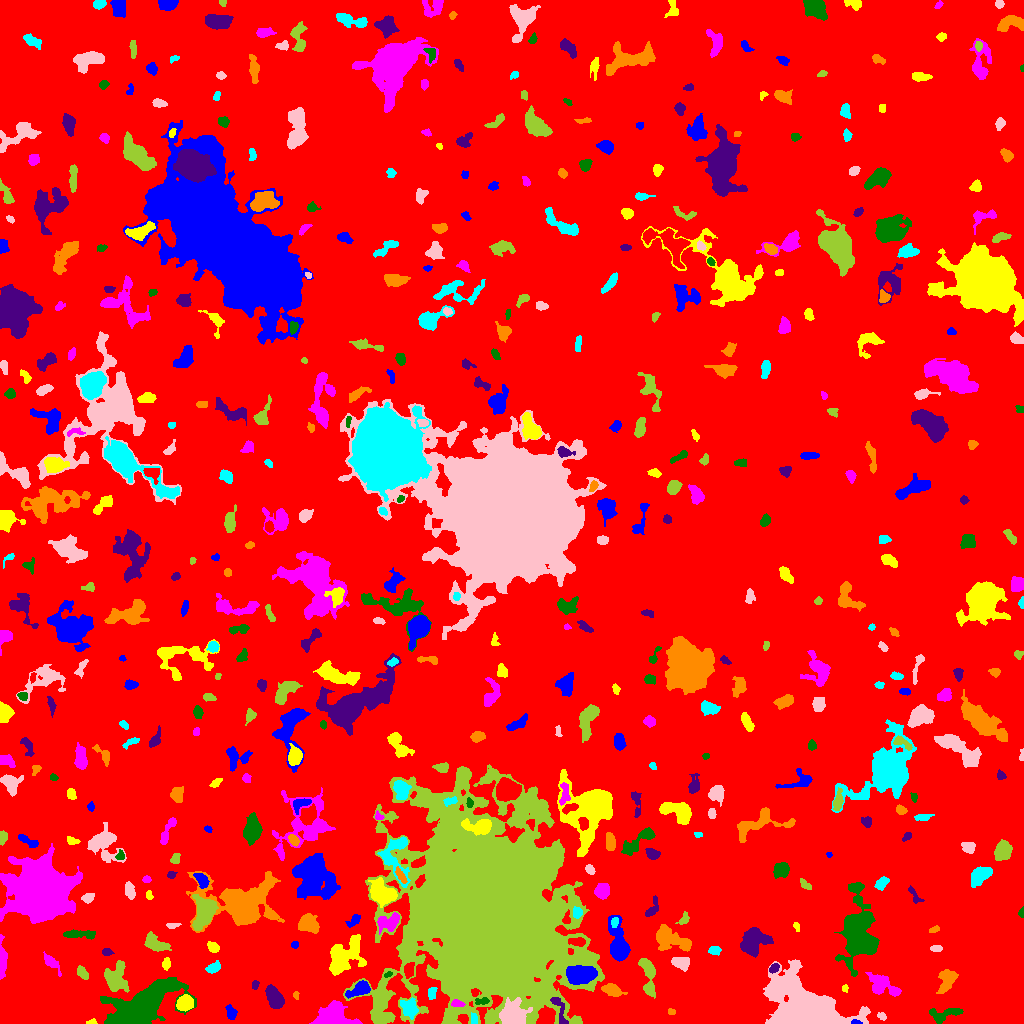

Data behind this chart, as committed beside it:
ID, X, Y, A, B, theta, total_flux, mu_max, mu_median, mu_mean, R_fwhm, R_e, R10, R90, x_start, x_end, y_start, y_end, area, greylevel
0, 501, 512.8, 301.8, 294.8, 0.1682, 2127185, 13.0, 2.0, 2.588, 107.8, 243, 94.39, 389.8, 0, 1023, 0, 1023, 822089, 2.588
1, 855.8, 1.315, 2.475, 1.124, -0.1368, 146.0, 7.0, 3.0, 3.174, 2.523, 2.034, 0.7979, 3.192, 851, 862, 0, 4, 46, 16.17
2, 91.98, 1.524, 2.729, 1.317, 0.09615, 164.0, 6.0, 3.0, 3.417, 3.29, 2.257, 0.7979, 3.432, 86, 97, 0, 5, 48, 9.417
3, 332.9, 6.852, 8.487, 6.193, 0.08788, 5252, 29.0, 7.0, 8.245, 4.82, 7.225, 2.523, 12.01, 309, 362, 0, 23, 637, 14.24
4, 946.1, 9.969, 9.693, 3.103, 0.1707, 741.0, 6.0, 2.0, 2.637, 6.58, 5.382, 1.954, 8.292, 929, 963, 0, 15, 281, 8.637
5, 560.5, 11, 9.472, 2.41, -1.266, 488.0, 7.0, 2.0, 2.477, 3.385, 4.146, 1.493, 6.747, 550, 568, 0, 26, 197, 14.48
6, 671.2, 11.78, 1.701, 1.331, -0.3563, 113.0, 6.0, 2.0, 2.354, 2.706, 1.871, 0.5642, 3.038, 668, 675, 9, 15, 48, 9.354
7, 474.6, 3.608, 2.629, 1.336, 1.562, 158.0, 5.0, 2.0, 2.135, 2.821, 2.185, 0.9772, 3.613, 471, 477, 0, 11, 74, 15.14
8, 882, 7.35, 2.142, 1.576, -0.541, 157.0, 7.0, 2.0, 2.453, 2.257, 2.257, 0.7979, 3.613, 877, 886, 3, 11, 64, 9.453
9, 380.9, 18.46, 14.84, 4.499, 1.433, 2992, 13.0, 4.0, 4.857, 6.794, 7.548, 2.764, 12.21, 371, 395, 0, 54, 616, 11.86
10, 248.9, 13.29, 6.757, 2.036, 1.417, 683.0, 11.0, 3.0, 3.316, 3.338, 3.949, 1.382, 6.699, 243, 255, 0, 28, 206, 9.316
11, 231.3, 10.32, 3.583, 2.269, -1.289, 397.0, 7.0, 3.0, 3.054, 3.827, 3.523, 1.382, 5.614, 225, 237, 4, 19, 130, 9.054
12, 184.8, 20.18, 3.795, 3.471, 0.6477, 1239, 11.0, 5.0, 5.184, 5.809, 4.652, 1.871, 7.378, 176, 193, 12, 29, 239, 13.18
13, 456.7, 19.83, 3.057, 1.396, -0.09372, 205.0, 8.0, 3.0, 2.356, 2.646, 2.523, 0.7979, 3.909, 451, 465, 17, 24, 87, 14.36
14, 481.6, 22.17, 3.785, 1.789, 0.09541, 242.0, 4.0, 3.0, 2.689, 5.232, 3.29, 1.382, 4.886, 475, 489, 19, 26, 90, 11.69
15, 275, 25.09, 5.591, 3.208, -1.067, 1466, 10.0, 4.0, 4.47, 6.58, 5.262, 2.111, 8.5, 265, 284, 15, 39, 328, 10.47
16, 295.9, 28.33, 2.044, 1.382, -1.431, 112.0, 5.0, 3.0, 2.489, 2.764, 2.034, 0.7979, 3.09, 293, 299, 24, 32, 45, 10.49
17, 409.5, 15.62, 4.791, 3.825, -1.099, 1125, 9.0, 4.0, 4.261, 5.67, 5.293, 2.034, 8.137, 400, 418, 4, 26, 264, 12.26
18, 512.7, 6.462, 5.146, 4.812, -0.09972, 8266, 53.0, 8.0, 14.45, 6.408, 5.614, 2.257, 9.641, 499, 532, 0, 26, 572, 28.45
19, 648, 49.01, 10.98, 3.125, -1.409, 1846, 10.0, 4.0, 4.807, 7.632, 6.129, 2.459, 9.707, 638, 655, 25, 65, 384, 9.807
20, 44.89, 11.9, 12.33, 3.829, -0.5357, 2136, 10.0, 3.0, 3.608, 7.548, 7.247, 2.646, 11.75, 23, 68, 0, 28, 592, 9.608
21, 360.2, 34.56, 6.175, 2.787, 0.4777, 986.0, 11.0, 3.0, 3.763, 4.583, 4.514, 1.693, 7.291, 345, 370, 25, 43, 262, 13.76
22, 845, 34.97, 1.83, 1.505, -1.522, 115.0, 5.0, 2.5, 2.5, 2.706, 2.111, 0.7979, 3.241, 842, 848, 31, 39, 46, 9.5
23, 894.7, 31.79, 1.602, 1.36, 0.479, 85.0, 5.0, 2.0, 1.932, 2.111, 1.784, 0.5642, 2.985, 891, 899, 29, 35, 44, 11.93
24, 138.8, 14.75, 16.91, 6.28, 0.6199, 31653, 70.0, 10.0, 15.31, 9.219, 10.63, 3.989, 18.76, 100, 196, 0, 46, 2068, 21.31
25, 254.9, 38.71, 1.954, 1.59, 1.407, 109.0, 5.0, 2.0, 1.787, 2.257, 2.185, 0.7979, 3.613, 252, 259, 34, 43, 61, 8.787
26, 611.8, 33.35, 4.784, 2.587, -0.2978, 1037, 10.0, 4.0, 4.757, 5.863, 4.37, 1.784, 6.91, 601, 627, 27, 40, 218, 10.76
27, 431.7, 30.47, 3.192, 2.006, 1.338, 251.0, 6.0, 2.0, 2.51, 3.868, 3.192, 1.128, 4.886, 428, 437, 24, 36, 100, 9.51
28, 804.4, 10.33, 15.22, 10.2, -0.3548, 75888, 246.0, 9.0, 24.63, 6.103, 10.34, 3.29, 21.89, 763, 870, 0, 64, 3081, 29.63
29, 114.9, 43.93, 6.567, 4.874, 1.568, 2704, 19.0, 4.0, 5.485, 5.293, 5.614, 2.111, 10.12, 104, 129, 31, 63, 493, 11.48
30, 1013, 35.01, 2.027, 1.222, 0.1708, 132.0, 6.0, 2.0, 2.444, 2.706, 1.954, 0.7979, 3.192, 1008, 1018, 32, 38, 54, 9.444
31, 580.1, 49.1, 7.237, 3.978, 0.1027, 5921, 23.0, 12.0, 11.61, 9.115, 6.979, 2.877, 10.66, 566, 597, 39, 58, 510, 29.61
32, 343.8, 66.92, 10.36, 6.395, 0.7681, 3694, 12.0, 4.0, 4.527, 9.608, 8.387, 3.338, 13.37, 329, 366, 48, 89, 816, 10.53
33, 880.8, 39.63, 7.281, 4.531, -0.5541, 1796, 11.0, 4.0, 4.641, 6.358, 6.18, 2.394, 9.805, 865, 901, 27, 51, 387, 9.641
34, 387.9, 48.97, 2.13, 1.011, 0.2158, 92.0, 5.0, 2.0, 2.091, 2.326, 1.784, 0.5642, 2.821, 384, 392, 46, 52, 44, 16.09
35, 774.4, 55.74, 2.545, 1.625, 0.7297, 209.0, 7.0, 2.0, 2.459, 2.764, 2.585, 0.9772, 4.068, 769, 779, 50, 60, 85, 12.46
36, 947, 43.78, 6.198, 3.784, 1.157, 1056, 8.0, 3.0, 3.3, 6.257, 5.352, 2.111, 8.704, 936, 958, 30, 54, 320, 9.3
37, 213.8, 55.8, 3.748, 2.176, 0.5189, 504.0, 9.0, 4.0, 3.706, 3.989, 3.656, 1.382, 5.614, 205, 220, 50, 63, 136, 9.706
38, 680.4, 61.11, 4.293, 2.759, -0.1404, 905.0, 10.0, 5.0, 4.393, 5.89, 4.37, 1.693, 6.699, 671, 689, 52, 66, 206, 11.39
39, 82.48, 50.26, 3.492, 2.073, -0.9788, 383.0, 7.0, 3.0, 3.089, 3.909, 3.432, 1.262, 5.323, 77, 88, 44, 58, 124, 9.089
40, 409, 53.07, 4.006, 2.171, 1.374, 353.0, 5.0, 3.0, 2.486, 4.853, 3.742, 1.493, 5.614, 404, 414, 45, 61, 142, 12.49
41, 618.4, 80.59, 12.12, 4.15, -1.372, 3343, 13.0, 5.0, 5.59, 7.858, 7.506, 2.985, 12.01, 608, 630, 62, 108, 598, 10.59
42, 166.1, 59.38, 3.041, 2.017, 1.536, 226.0, 5.0, 2.0, 2.457, 3.656, 3.09, 1.128, 4.687, 162, 170, 53, 66, 92, 8.457
43, 51.04, 60.72, 4.929, 1.956, -0.8378, 272.0, 5.0, 1.0, 1.537, 3.868, 3.338, 1.382, 5.585, 43, 61, 47, 72, 177, 8.537
44, 858.2, 90.17, 14.19, 7.801, 1.527, 13218, 28.0, 6.0, 8.109, 9.997, 10.9, 4.029, 18.52, 834, 879, 47, 141, 1630, 13.11
45, 107.1, 71.46, 2.446, 1.829, -0.1109, 181.0, 5.0, 2.0, 2.413, 3.29, 2.764, 1.128, 4.184, 102, 114, 68, 75, 75, 8.413
46, 671.2, 83.6, 10.89, 4.989, -0.3545, 1817, 9.0, 3.0, 3.193, 6.383, 7.334, 2.821, 11.62, 656, 691, 72, 99, 569, 9.193
47, 714.4, 72.95, 2.972, 1.965, 0.08341, 160.0, 3.0, 2.0, 1.584, 4.37, 3.09, 1.262, 4.549, 708, 721, 68, 77, 101, 8.584
48, 936.2, 75.14, 2.743, 1.501, 0.01877, 271.0, 8.0, 3.0, 3.519, 3.432, 2.585, 0.9772, 4.184, 930, 942, 72, 78, 77, 9.519
49, 154.8, 79.71, 6.033, 3.071, -0.377, 1135, 12.0, 3.0, 3.796, 4.72, 4.983, 1.871, 8.078, 144, 171, 72, 92, 299, 9.796
50, 577.5, 81.44, 4.119, 2.072, -0.141, 363.0, 6.0, 3.0, 2.669, 4.754, 3.613, 1.382, 5.585, 568, 585, 77, 86, 136, 15.67
51, 294.2, 78.92, 1.696, 1.289, 0.7037, 62.0, 3.0, 1.0, 1.17, 2.459, 1.871, 0.7979, 2.985, 291, 298, 75, 82, 53, 8.17
52, 212.9, 76.56, 3.093, 2.273, -0.6193, 596.0, 9.0, 5.0, 5.183, 4.652, 3.478, 1.382, 5.262, 207, 219, 71, 82, 115, 10.18
53, 2.074, 63.35, 9.187, 1.712, -1.548, 1001, 11.0, 4.0, 4.224, 5.046, 4.478, 1.693, 7.203, 0, 7, 44, 89, 237, 10.22
54, 80.28, 89.24, 9.181, 1.931, -0.02728, 629.0, 7.0, 3.0, 2.735, 4.297, 4.82, 1.784, 7.506, 63, 95, 84, 94, 230, 8.735
55, 754.3, 82.79, 7.468, 6.314, 0.7944, 2701, 11.0, 4.0, 4.681, 8.215, 7.59, 2.932, 11.73, 740, 773, 66, 96, 577, 11.68
56, 934.2, 93.84, 2.789, 1.4, 0.4027, 125.0, 4.0, 2.0, 1.984, 3.613, 2.523, 0.9772, 3.868, 929, 939, 91, 98, 63, 7.984
57, 614.6, 101.3, 2.528, 1.727, 1.204, 153.0, 4.0, 2.0, 2.096, 4.068, 2.706, 0.9772, 4.068, 611, 618, 96, 106, 73, 14.1
58, 171.7, 98.08, 2.848, 1.102, 0.007217, 72.0, 3.0, 1.0, 1.029, 2.585, 2.111, 0.7979, 3.432, 166, 181, 95, 100, 70, 12.03
59, 683.6, 104.3, 3.934, 2.011, 1.086, 90.0, 2.0, 1.0, 0.9091, 4.82, 2.932, 1.128, 4.478, 675, 689, 99, 112, 99, 7.909
... 484 more rows
